5-way image classification set "data" from GitHub (Omar-V2/MLH-LocalHackDay); label vocabulary: five fingers, four fingers, one finger, three fingers, two fingers.

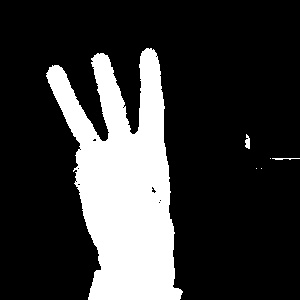
Label: three fingers

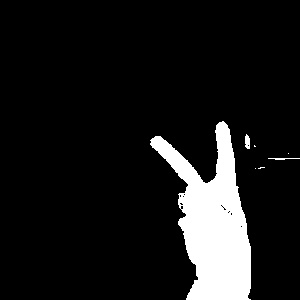
Label: two fingers

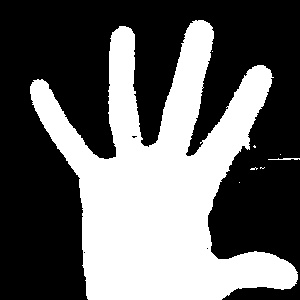
Label: five fingers

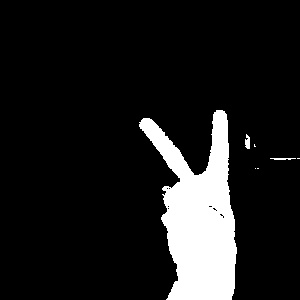
Label: two fingers

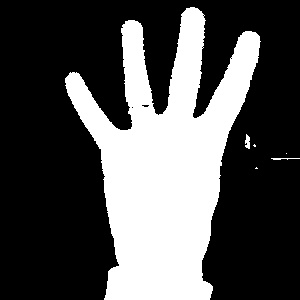
Label: four fingers

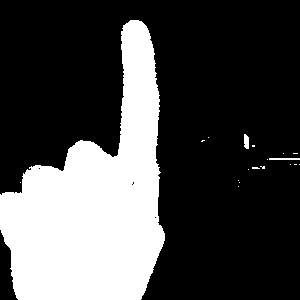
Label: one finger
